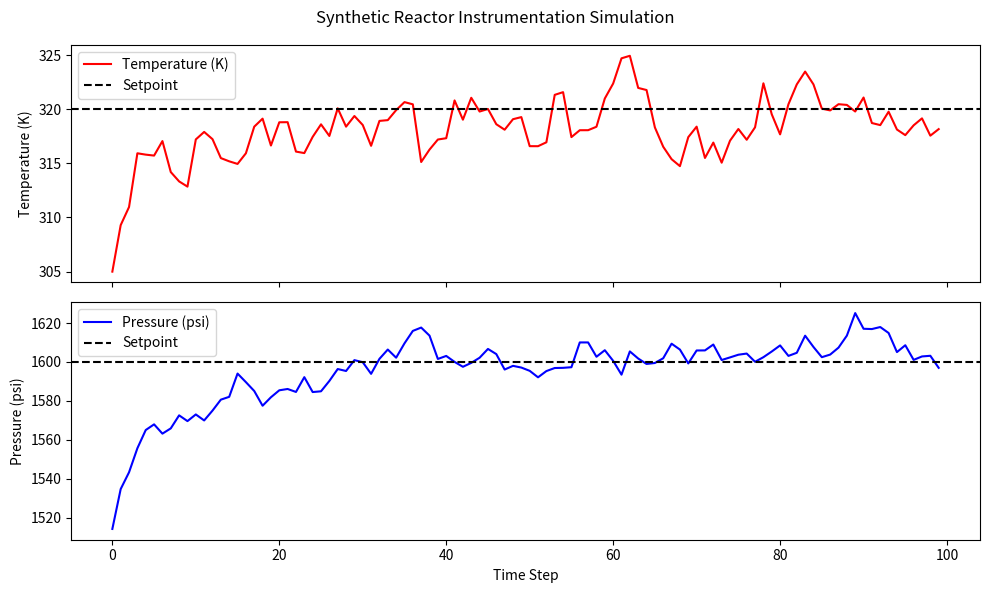

Write the Python code that produced this figure.
"""
control_simulation.py
Synthetic demo of reactor instrumentation and feedback control.
⚠️ NOTE: This uses fake data and is for demonstration purposes only.
"""

import numpy as np
import matplotlib.pyplot as plt

# --- Simulation parameters ---
np.random.seed(42)
time_steps = 100
temperature = []
pressure = []

# Initial conditions
temp = 300   # Kelvin
press = 1500 # psi

# Controller setpoints
temp_setpoint = 320
press_setpoint = 1600

# Control gains (tune these for realism)
temp_gain = 0.2
press_gain = 0.15

for t in range(time_steps):
    # Sensor noise
    temp_noise = np.random.normal(0, 2)
    press_noise = np.random.normal(0, 5)
    
    # Feedback control (if below setpoint, add heat/flow)
    temp += temp_gain * (temp_setpoint - temp) + temp_noise
    press += press_gain * (press_setpoint - press) + press_noise
    
    temperature.append(temp)
    pressure.append(press)

# --- Plot results ---
fig, ax = plt.subplots(2, 1, figsize=(10, 6), sharex=True)

ax[0].plot(range(time_steps), temperature, color='red', label='Temperature (K)')
ax[0].axhline(y=temp_setpoint, color='black', linestyle='--', label='Setpoint')
ax[0].set_ylabel('Temperature (K)')
ax[0].legend()

ax[1].plot(range(time_steps), pressure, color='blue', label='Pressure (psi)')
ax[1].axhline(y=press_setpoint, color='black', linestyle='--', label='Setpoint')
ax[1].set_ylabel('Pressure (psi)')
ax[1].set_xlabel('Time Step')
ax[1].legend()

plt.suptitle("Synthetic Reactor Instrumentation Simulation")
plt.tight_layout()
plt.show()
